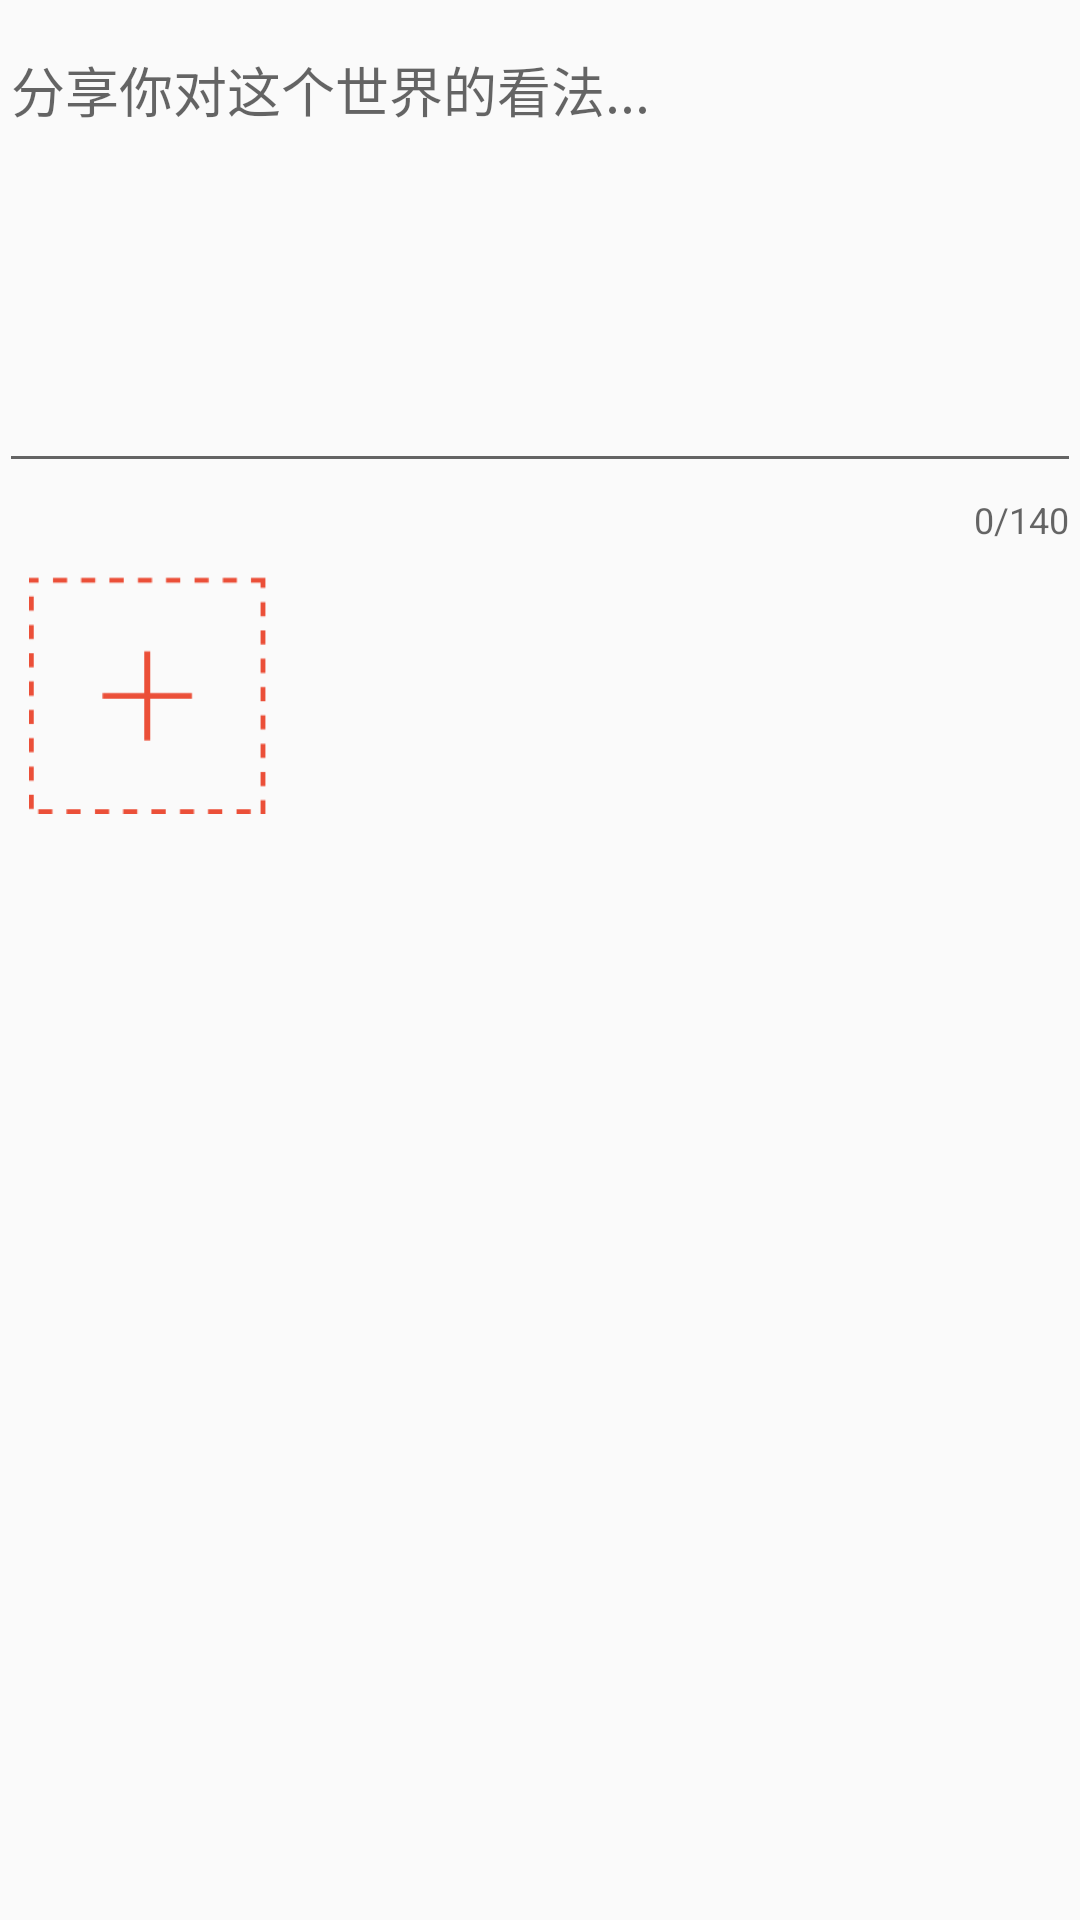

Android layout source for this screen:
<!-- AndroidManifest.xml: application theme AppTheme -->
<!-- res/layout/activity_create_weibo.xml -->
<?xml version="1.0" encoding="utf-8"?>
<RelativeLayout xmlns:android="http://schemas.android.com/apk/res/android"
    xmlns:app="http://schemas.android.com/apk/res-auto"
    xmlns:tools="http://schemas.android.com/tools"
    android:id="@+id/activity_create_weibo"
    android:layout_width="match_parent"
    android:layout_height="match_parent"
    android:paddingBottom="@dimen/activity_vertical_margin"
    android:paddingLeft="@dimen/activity_horizontal_margin"
    android:paddingRight="@dimen/activity_horizontal_margin"
    android:paddingTop="@dimen/activity_vertical_margin"
    tools:context="com.newer.newerblogging.activity.CreateWeiboActivity">

    <android.support.design.widget.TextInputLayout
        android:id="@+id/textInputLayout"
        android:layout_width="match_parent"
        android:layout_height="wrap_content"
        app:counterEnabled="true"
        app:counterMaxLength="140">
        <EditText
            android:id="@+id/et_create_weibo"
            android:layout_width="match_parent"
            android:layout_height="150dp"
            android:gravity="start|top"
            android:hint="@string/string_weibo_shared"
            android:maxLength="140" />
    </android.support.design.widget.TextInputLayout>

    <FrameLayout
        android:layout_below="@id/textInputLayout"
        android:layout_width="100dp"
        android:layout_height="100dp">
        <ImageView
            android:id="@+id/iv_create_weibo"
            android:layout_width="80dp"
            android:layout_gravity="center"
            android:layout_height="80dp"
            android:background="@drawable/ic_add_pic" />
        <ImageView
            android:id="@+id/iv_remove_pic"
            android:layout_marginEnd="3dp"
            android:layout_marginTop="3dp"
            android:background="@drawable/ic_remove_pic"
            android:layout_width="wrap_content"
            android:layout_gravity="top|end"
            android:visibility="gone"
            android:layout_height="wrap_content" />

    </FrameLayout>


</RelativeLayout>
<!-- resources referenced by this layout -->
<resources>
  <!-- drawable ic_add_pic: png bitmap (drawable, 2422 bytes) -->
  <!-- drawable ic_remove_pic: png bitmap (drawable, 470 bytes) -->
  <string name="string_weibo_shared">分享你对这个世界的看法...</string>
  <style name="AppTheme" parent="Theme.AppCompat.Light.DarkActionBar">
          
          <item name="colorPrimary">@color/colorPrimary</item>
          <item name="colorPrimaryDark">@color/colorPrimaryDark</item>
          <item name="colorAccent">@color/colorAccent</item>
      </style>
  <!-- not gathered from this repository: default colours our renderer supplied (Android Studio template values) -->
  <color name="colorPrimary">#FF6200EE</color>
  <color name="colorPrimaryDark">#FF3700B3</color>
  <color name="colorAccent">#FF03DAC5</color>
</resources>
